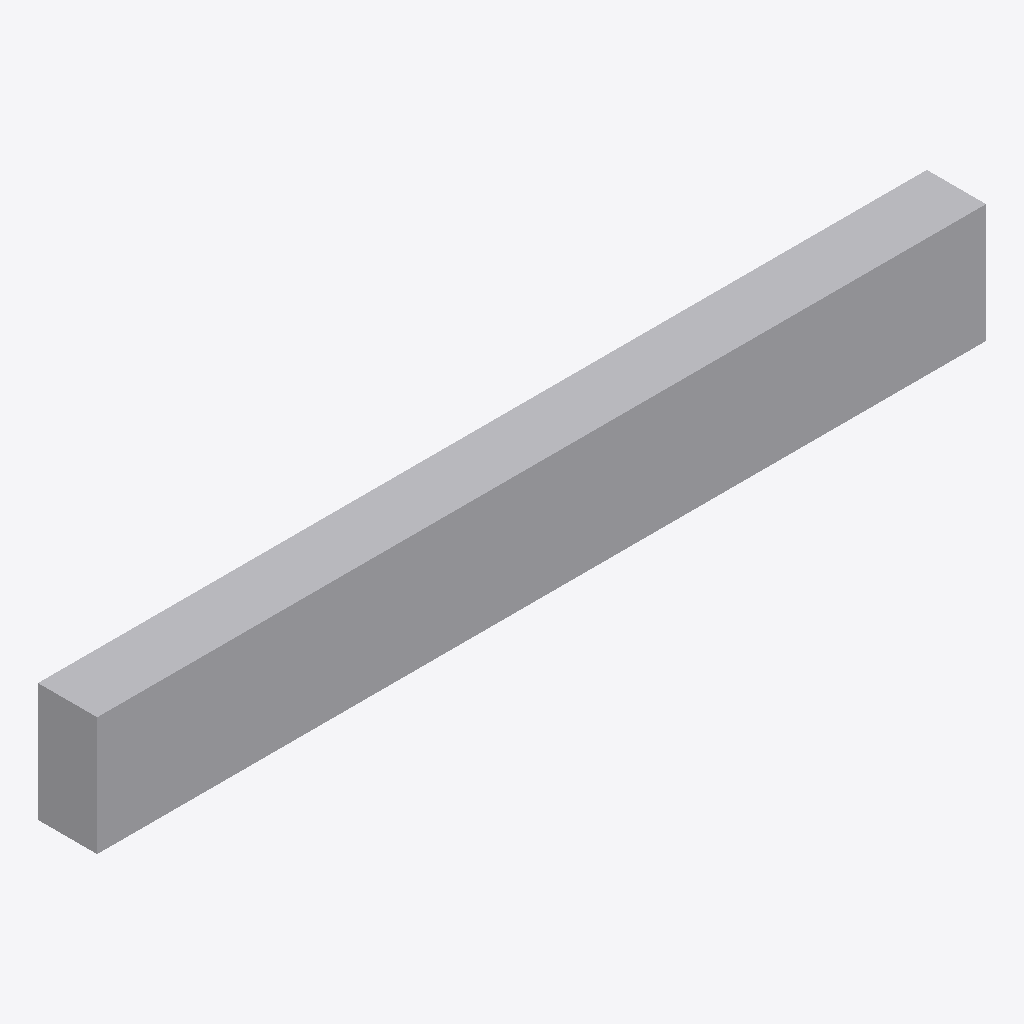
Isometric view of an IFC building model (IFC-SPF (STEP), schema IFC4, length unit metre), seen from the south-west, elements coloured by IFC class: 1 other element (light grey).
Extent 3.0 m × 0.2 m × 0.4 m (x, y, z). Elements (1): 1 IfcStructuralCurveMember.

HEADER;
FILE_DESCRIPTION(('ViewDefinition [CoordinationView]'),'2;1');
FILE_NAME('cantilever_01.ifc','2020-01-20T20:21:54+11:00',('$owner','$email'),('$company'),'IfcOpenShell 0.6.0b0','BlenderBIM 0.0.999999','Moult');
FILE_SCHEMA(('IFC4'));
ENDSEC;
DATA;
#28=IFCPROJECT('2tPmtyxmn5bPgUZIlWWob_',$,'My Project',$,$,$,$,(#23,#24),#10);
#133=IFCSTRUCTURALCURVEMEMBER('0zncXJTUL98AfSMYRuKE89',#22,'My Beam',$,$,#110,#132,.RIGID_JOINED_MEMBER.,$);
ENDSEC;
